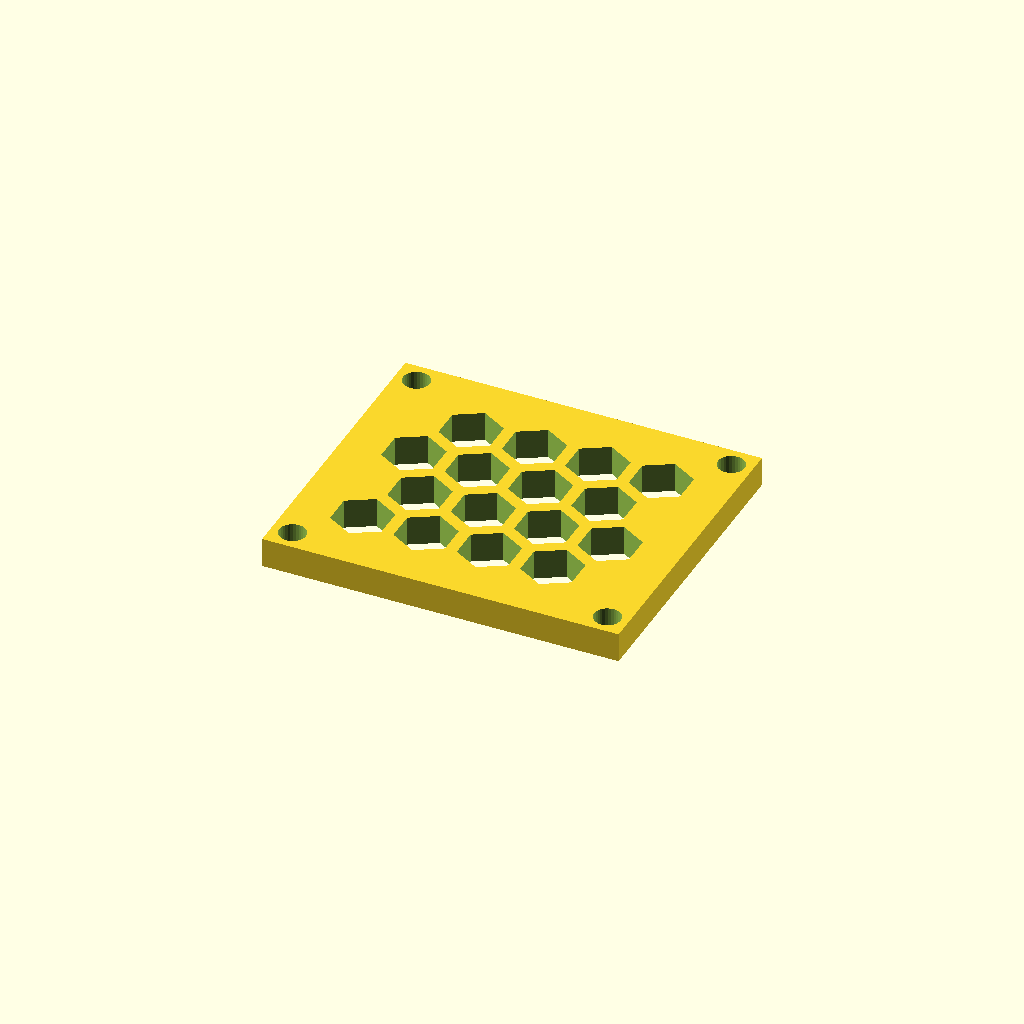
Cell 1: the model at its default parameters.
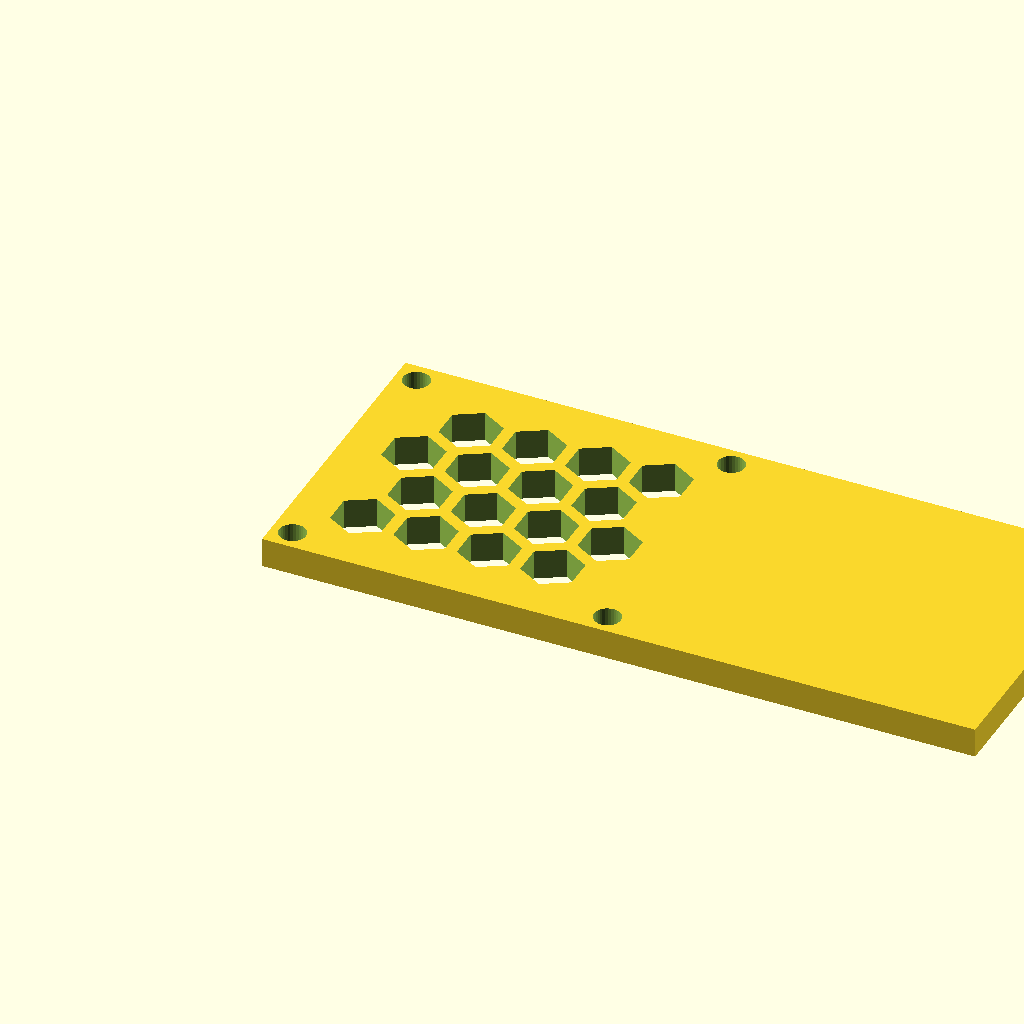
Cell 2: panel_w = 143.92 (everything else at default).
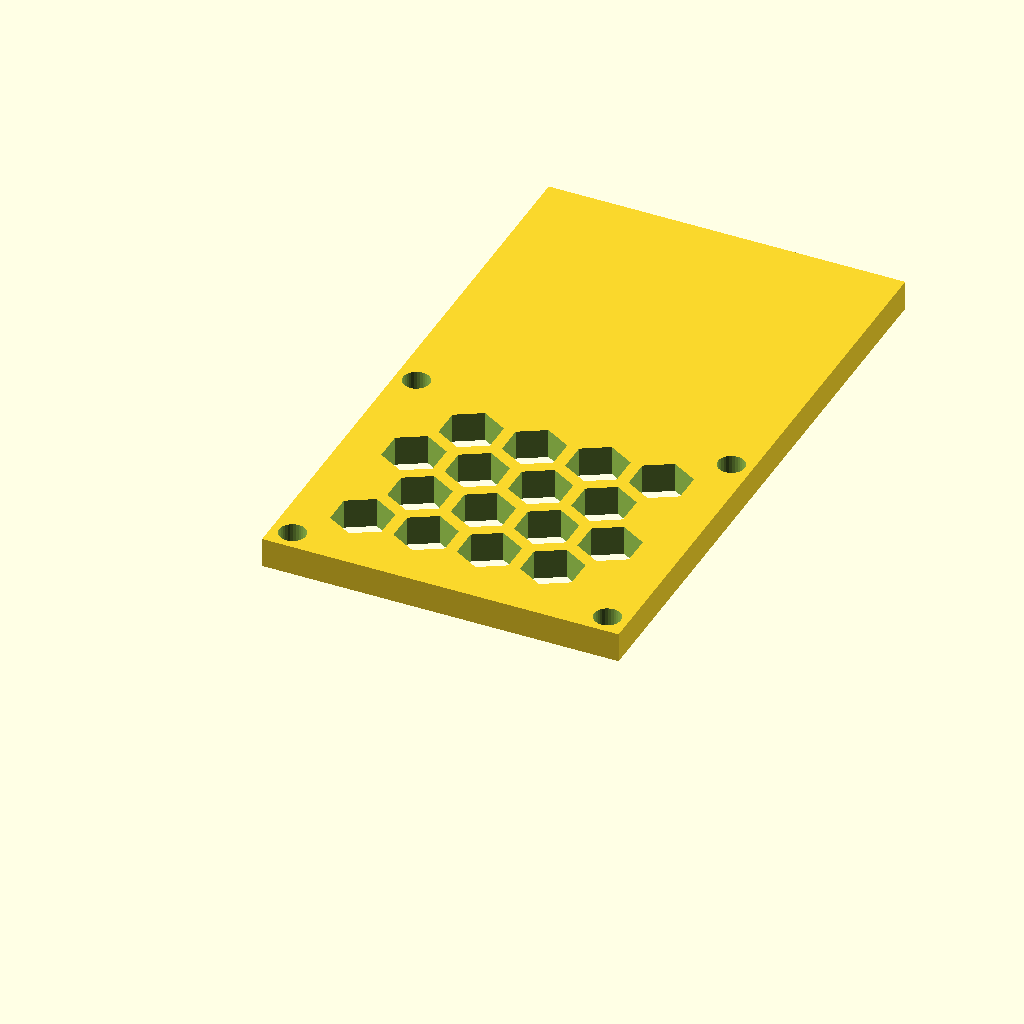
Cell 3: panel_d = 124.06 (everything else at default).
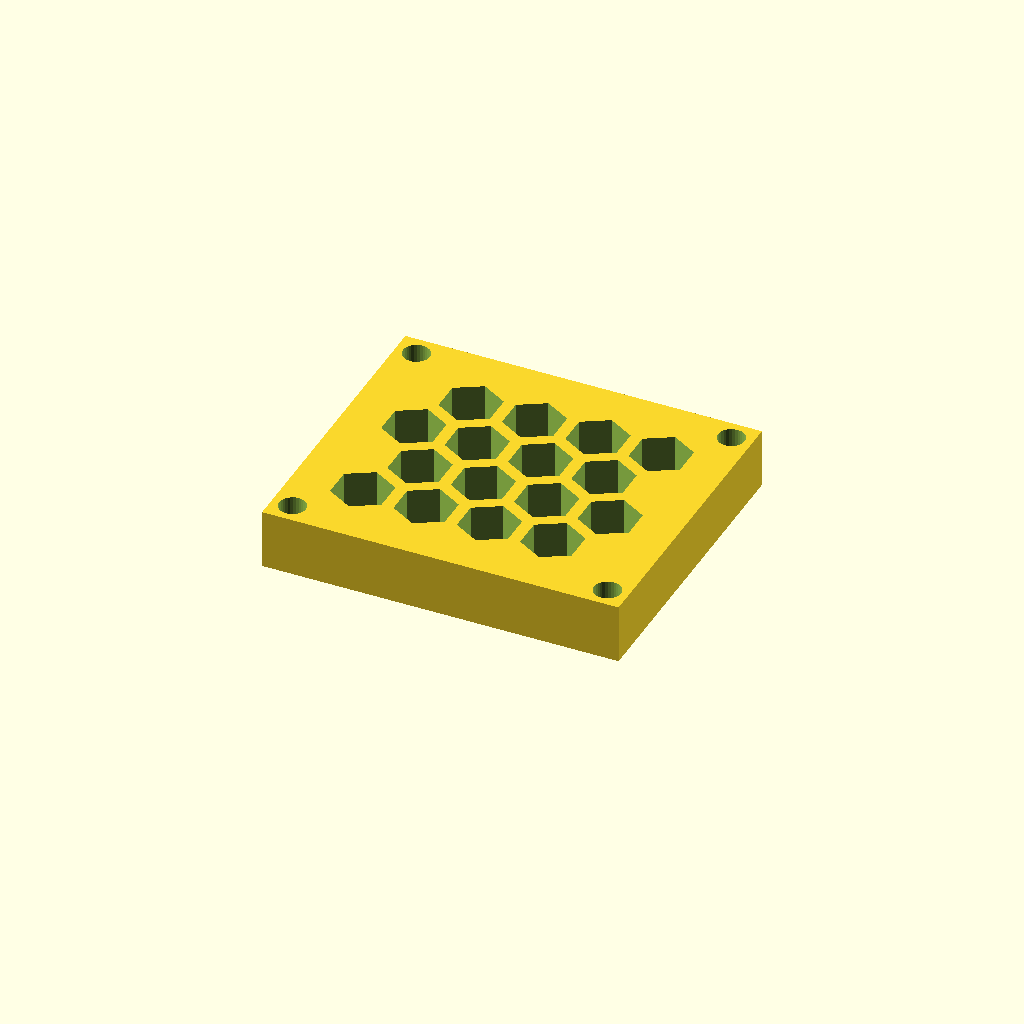
Cell 4 — thick set to 12, the other parameters unchanged.
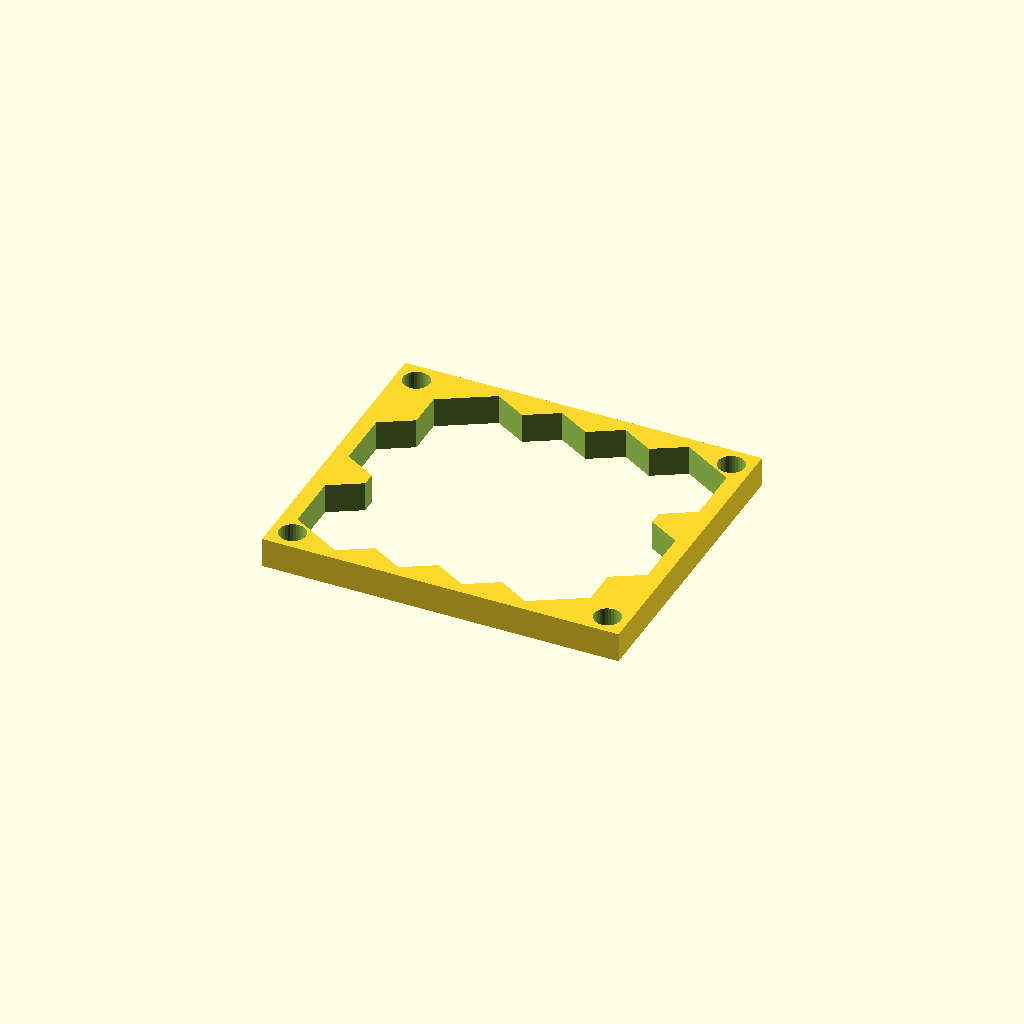
Cell 5: the same model with cell_r = 12.
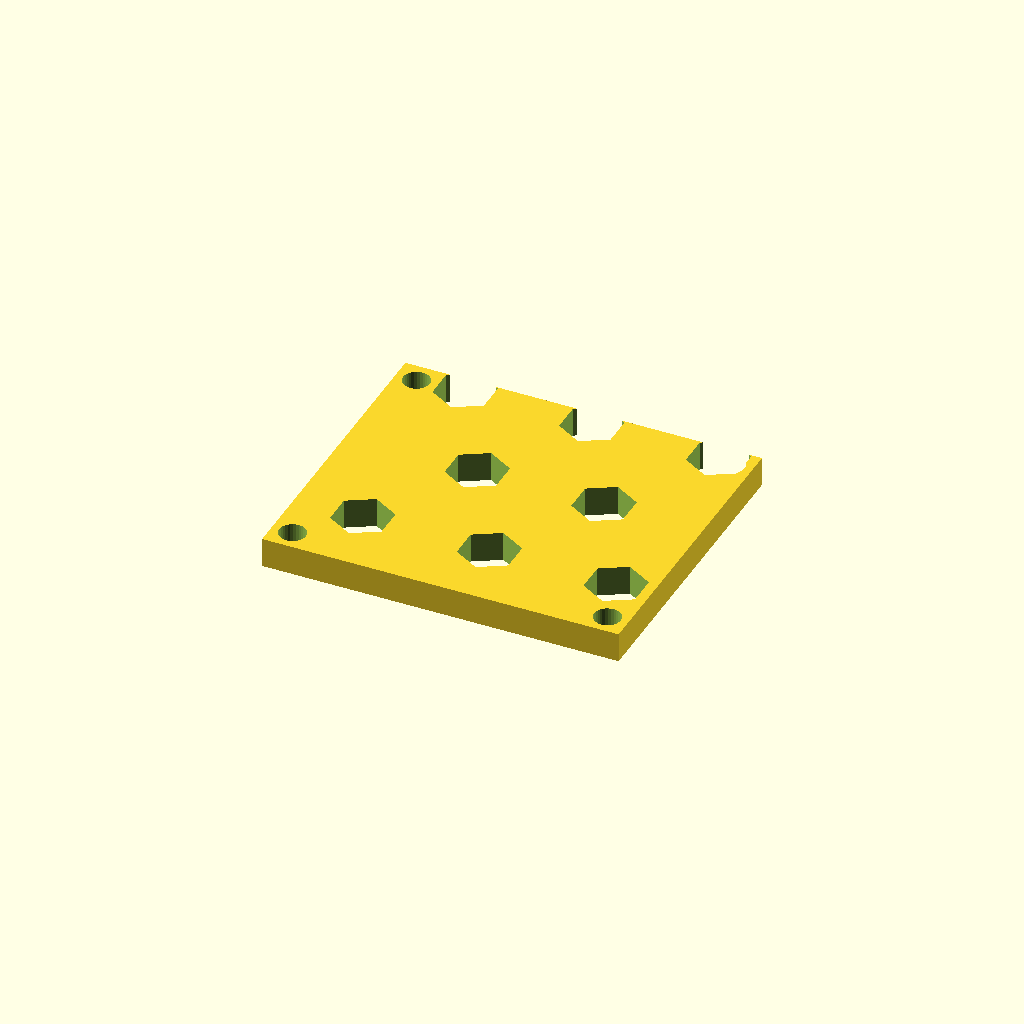
Cell 6 — pitch set to 25.58, the other parameters unchanged.
All cells are drawn from one camera (rotation 55°, 0°, 25°, orthographic, colour scheme Cornfield), so only the parameter changes between them.
OpenSCAD source file optional_data/data/gen3/hexlattices/part_0049.scad:
$fn = 32;

// ----------------------------------------------------------------------
// Honeycomb panel: 71.96 x 62.03 mm, 16 cells of 12 mm
// ----------------------------------------------------------------------

// --- parameters (mm) ---
panel_w = 71.96;          // panel width
panel_d = 62.03;          // panel depth
thick = 6;                // panel thickness
cell_r = 6;               // hex cell circumradius
pitch = 12.79;            // hex cell pitch (centre to centre)
web = 2.4;                // web between the cells
columns = 4;              // columns of cells
rows = 4;                 // rows of cells
cell_count = 16;          // total cells
shift_x = 13.6;           // first cell offset in x
shift_y = 14.4;           // first cell offset in y
mount_d = 5.4;            // corner mounting holes
hole_off = 4.2;           // mounting hole offset from the corners

difference() {
  union() {
    cube([panel_w, panel_d, thick]);
  }
  /* hexagonal cells, point-up, cut right through the plate */
  for (row = [0 : rows - 1]) {
    for (col = [0 : columns - 1]) {
      translate([shift_x + col * pitch + (row % 2) * pitch / 2, shift_y + row * pitch * 0.866025, -2.5]) rotate([0, 0, 30]) cylinder(h = thick + 5, d = 2 * cell_r, $fn = 6);
    }
  }
  /* corner mounting holes, clear of the outer cell web */
  translate([4.2, 4.2, -2.5]) cylinder(h = thick + 5, d = mount_d);
  translate([67.76, 4.2, -2.5]) cylinder(h = thick + 5, d = mount_d);
  translate([4.2, 57.83, -2.5]) cylinder(h = thick + 5, d = mount_d);
  translate([67.76, 57.83, -2.5]) cylinder(h = thick + 5, d = mount_d);
}
Parameter table extracted from the source (name, type, default, range or options):
panel_w: number, default 71.96
panel_d: number, default 62.03
thick: number, default 6
cell_r: number, default 6
pitch: number, default 12.79
web: number, default 2.4
columns: number, default 4
rows: number, default 4
cell_count: number, default 16
shift_x: number, default 13.6
shift_y: number, default 14.4
mount_d: number, default 5.4
hole_off: number, default 4.2
